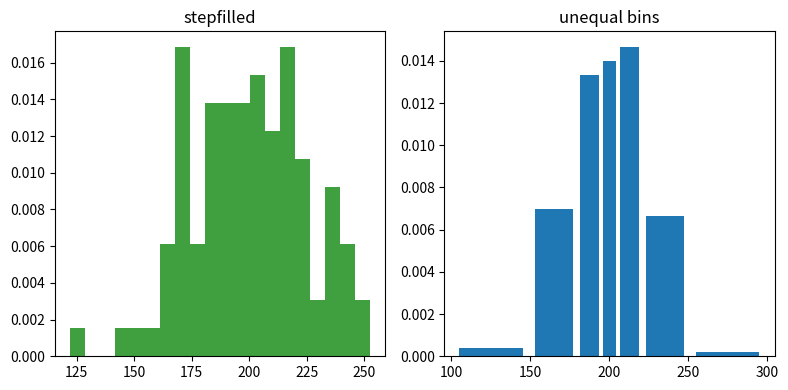

Source code (Python):
# import numpy as np
# import pandas as pd
# import matplotlib.pyplot as plt
# # 生成x轴上的数据:从-3到3，总共有50个点
# x = np.linspace(-1, 1, 50)
# y1 = 2 * x + 1
# y2 = x ** 2
# plt.xlim(-1, 2)
# plt.ylim(-1, 3)
# plt.xlabel("I am x")
# plt.ylabel("I am y")
# plt.plot(x, y2)
# plt.plot(x, y1, color='red', linewidth=1.0, linestyle='--')
# plt.show()


# import matplotlib.pyplot as plt
# import numpy as np

# x = np.arange(0., np.e, 0.01)
# y1 = np.exp(-x)
# y2 = np.log(x)

# fig = plt.figure()

# ax1 = fig.add_subplot(111)
# ax1.plot(x, y1)
# ax1.set_ylabel('Y values for exp(-x)')
# ax1.set_title("Double Y axis")

# ax2 = ax1.twinx()  # this is the important function
# ax2.bar(x, y2, 'r')
# ax2.set_xlim([0, np.e])
# ax2.set_ylabel('Y values for ln(x)')
# ax2.set_xlabel('Same X for both exp(-x) and ln(x)')

# plt.show()
import numpy as np
import matplotlib.pyplot as plt

np.random.seed(19680801)

mu = 200
sigma = 25
x = np.random.normal(mu, sigma, size=100)

fig, (ax0, ax1) = plt.subplots(ncols=2, figsize=(8, 4))

ax0.hist(x, 20, density=True, histtype='stepfilled', facecolor='g', alpha=0.75)
ax0.set_title('stepfilled')

# Create a histogram by providing the bin edges (unequally spaced).
bins = [100, 150, 180, 195, 205, 220, 250, 300]
ax1.hist(x, bins, density=True, histtype='bar', rwidth=0.8)
ax1.set_title('unequal bins')

fig.tight_layout()
plt.show()